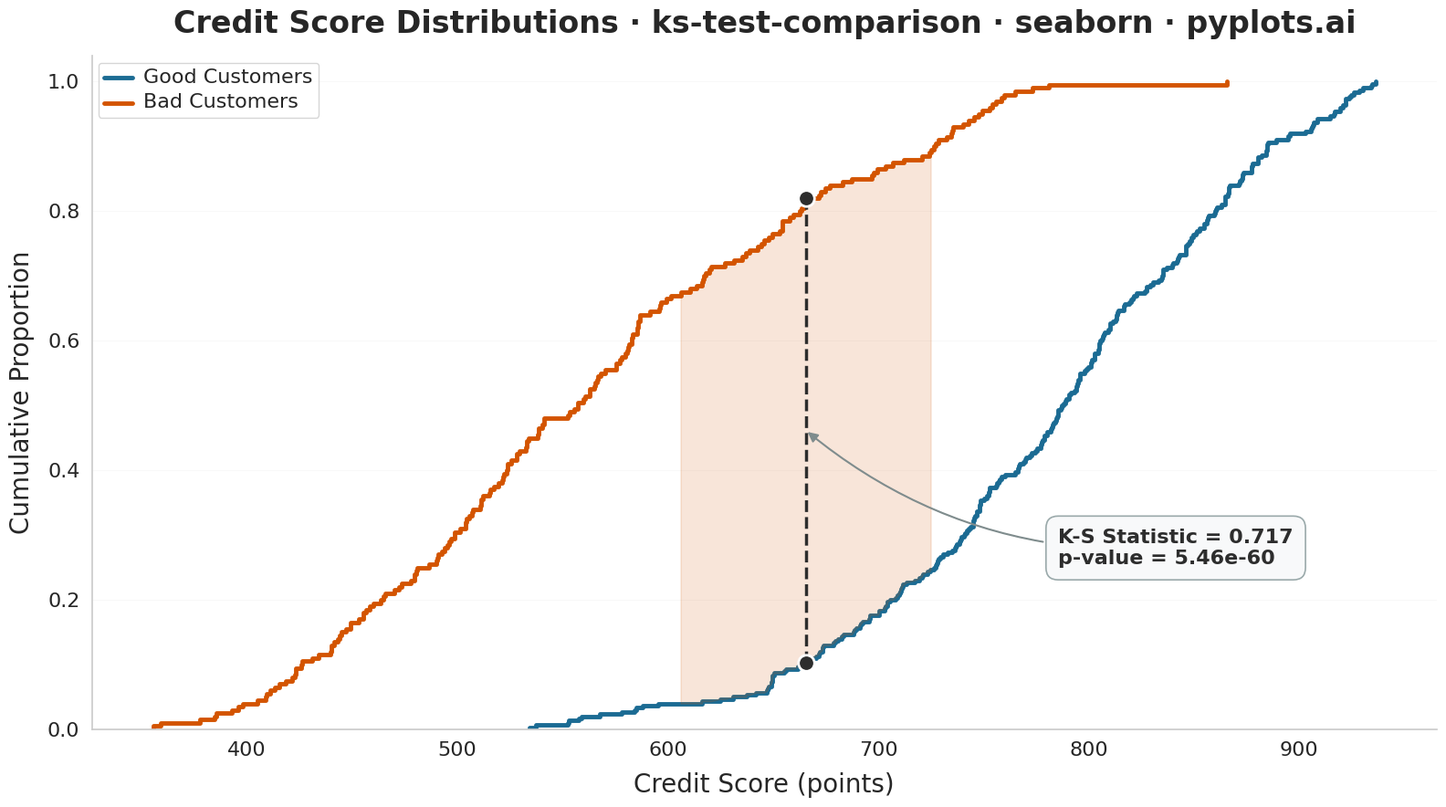

Generate this figure with matplotlib:
""" pyplots.ai
ks-test-comparison: Kolmogorov-Smirnov Plot for Distribution Comparison
Library: seaborn 0.13.2 | Python 3.14.3
Quality: 87/100 | Created: 2026-02-17
"""

import matplotlib.pyplot as plt
import matplotlib.ticker as mticker
import numpy as np
import pandas as pd
import seaborn as sns
from scipy import stats


# Data - credit scoring: Good vs Bad customer score distributions
np.random.seed(42)
good_scores = np.random.beta(5, 2, size=300) * 600 + 350
bad_scores = np.random.beta(2, 4, size=200) * 600 + 350

# Compute K-S statistic
ks_stat, p_value = stats.ks_2samp(good_scores, bad_scores)

# Compute ECDFs manually for finding max distance point
good_sorted = np.sort(good_scores)
bad_sorted = np.sort(bad_scores)
all_values = np.sort(np.concatenate([good_sorted, bad_sorted]))
good_ecdf = np.searchsorted(good_sorted, all_values, side="right") / len(good_sorted)
bad_ecdf = np.searchsorted(bad_sorted, all_values, side="right") / len(bad_sorted)
distances = np.abs(good_ecdf - bad_ecdf)
max_idx = np.argmax(distances)
max_x = all_values[max_idx]
max_y_good = good_ecdf[max_idx]
max_y_bad = bad_ecdf[max_idx]

# Build DataFrame for seaborn-idiomatic plotting
df = pd.DataFrame(
    {
        "Credit Score (points)": np.concatenate([good_scores, bad_scores]),
        "Group": ["Good Customers"] * len(good_scores) + ["Bad Customers"] * len(bad_scores),
    }
)

# Style setup - use seaborn theme for distinctive look
sns.set_theme(
    style="whitegrid",
    rc={
        "axes.spines.top": False,
        "axes.spines.right": False,
        "grid.alpha": 0.15,
        "grid.linewidth": 0.6,
        "font.family": "sans-serif",
    },
)

# Higher-contrast, colorblind-safe palette
palette = {"Good Customers": "#1B6B93", "Bad Customers": "#D35400"}

fig, ax = plt.subplots(figsize=(16, 9))

# Use seaborn ecdfplot with hue for idiomatic grouped ECDF
sns.ecdfplot(data=df, x="Credit Score (points)", hue="Group", palette=palette, linewidth=3.5, ax=ax)

# Shaded fill between the two ECDFs near the max divergence point
# Narrow band around the max divergence location for visual emphasis
band_width = 60
band_mask = (all_values >= max_x - band_width) & (all_values <= max_x + band_width)
region_values = all_values[band_mask]
region_good = good_ecdf[band_mask]
region_bad = bad_ecdf[band_mask]
ax.fill_between(region_values, region_good, region_bad, alpha=0.15, color="#D35400", zorder=2, label="_nolegend_")

# Highlight K-S statistic: vertical line at max divergence
ax.plot(
    [max_x, max_x],
    [min(max_y_good, max_y_bad), max(max_y_good, max_y_bad)],
    color="#2D2D2D",
    linewidth=2.5,
    linestyle="--",
    zorder=5,
)

# Prominent dots at max divergence intersections
ax.scatter([max_x, max_x], [max_y_good, max_y_bad], color="#2D2D2D", s=160, zorder=6, edgecolors="white", linewidth=2)

# Annotate K-S statistic and p-value with refined styling
# Place annotation in the bottom-right empty region for clear separation
ax.annotate(
    f"K-S Statistic = {ks_stat:.3f}\np-value = {p_value:.2e}",
    xy=(max_x, (max_y_good + max_y_bad) / 2),
    xytext=(max_x + 120, 0.28),
    fontsize=16,
    fontweight="bold",
    color="#2D2D2D",
    ha="left",
    va="center",
    bbox={"boxstyle": "round,pad=0.6", "facecolor": "#F8F9FA", "edgecolor": "#95A5A6", "linewidth": 1.2, "alpha": 0.95},
    arrowprops={"arrowstyle": "-|>", "color": "#7F8C8D", "linewidth": 1.5, "connectionstyle": "arc3,rad=-0.2"},
)

# Axis styling
ax.set_xlabel("Credit Score (points)", fontsize=20, labelpad=10)
ax.set_ylabel("Cumulative Proportion", fontsize=20, labelpad=10)
ax.set_title(
    "Credit Score Distributions · ks-test-comparison · seaborn · pyplots.ai", fontsize=24, fontweight="semibold", pad=18
)
ax.tick_params(axis="both", labelsize=16)
ax.set_ylim(0, 1.04)
ax.xaxis.set_major_formatter(mticker.FormatStrFormatter("%.0f"))
ax.yaxis.grid(True)
ax.xaxis.grid(False)

# Refine legend
legend = ax.get_legend()
legend.set_title(None)
for text in legend.get_texts():
    text.set_fontsize(16)
legend._loc = 2  # upper left

plt.tight_layout()
plt.savefig("plot.png", dpi=300, bbox_inches="tight")
